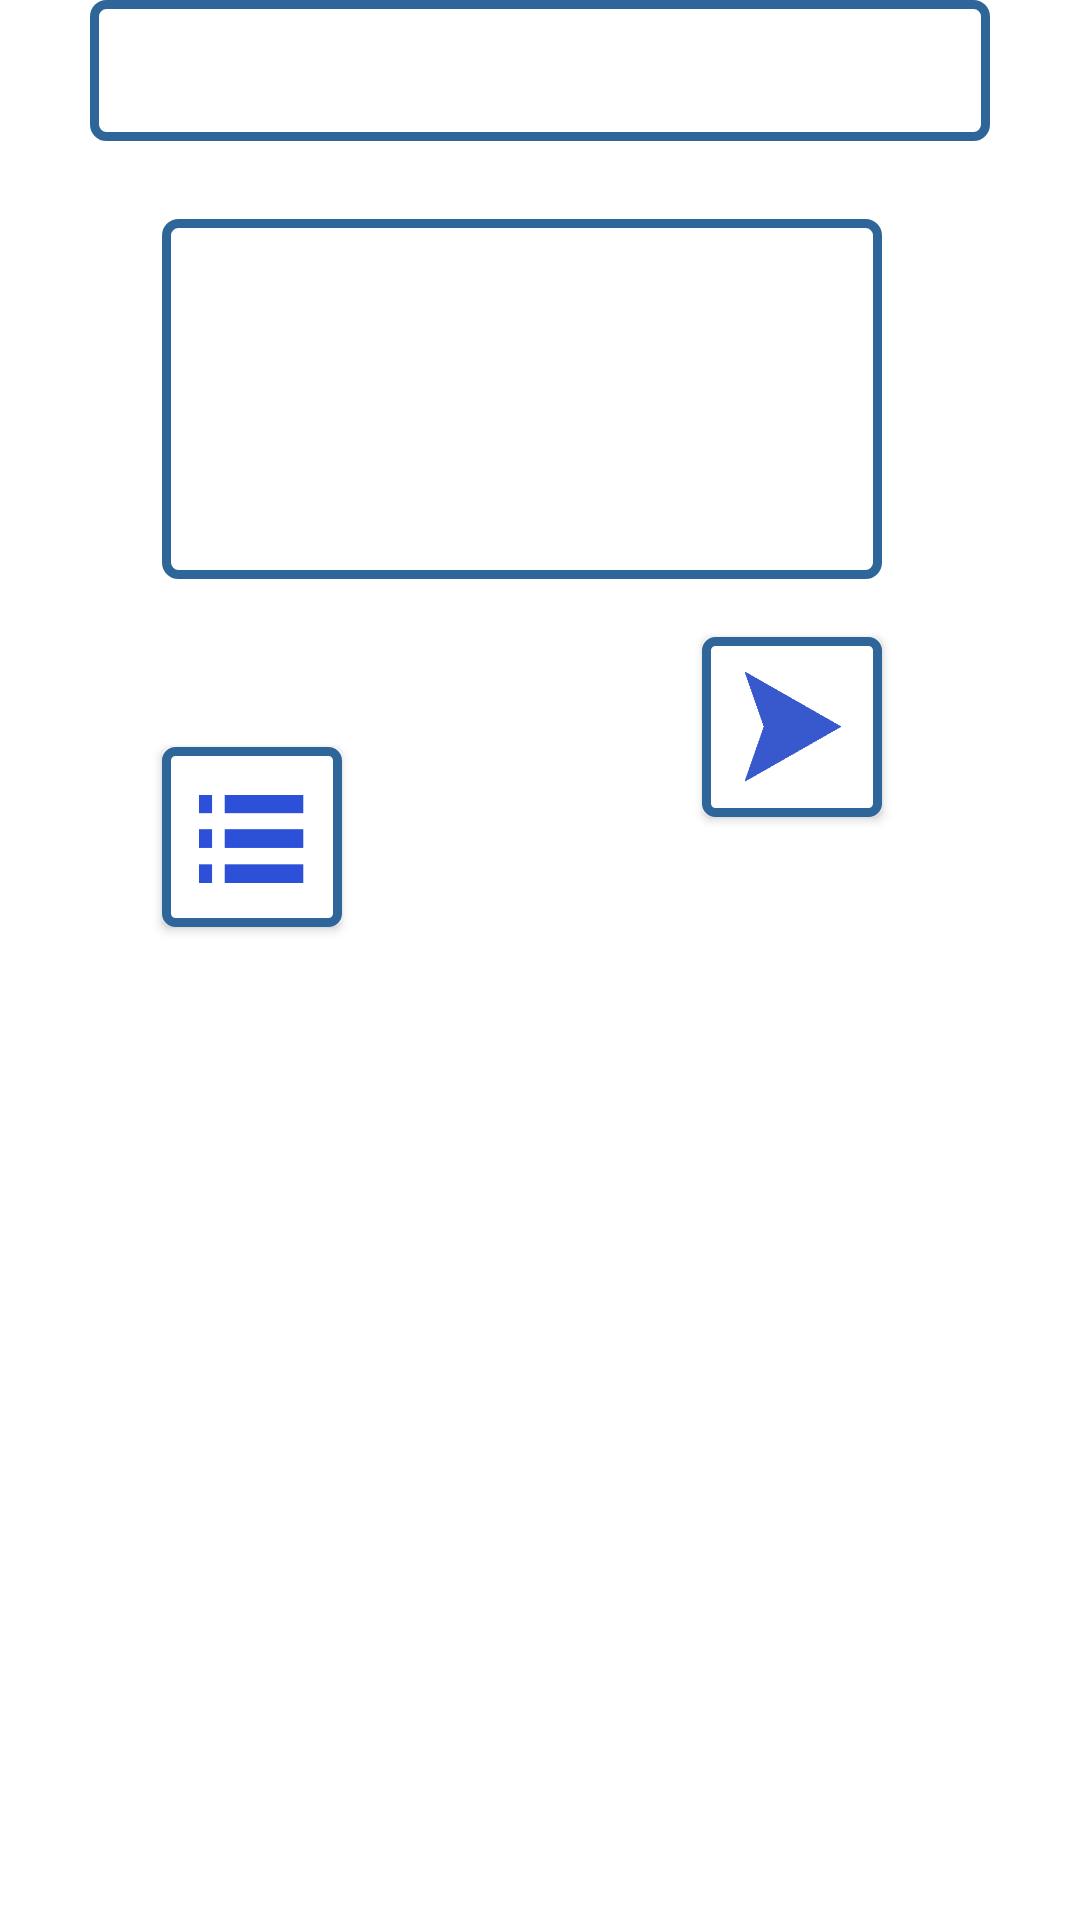

Layout XML and referenced resources for this Android screen:
<!-- AndroidManifest.xml: application theme AppTheme -->
<!-- res/layout/dialog_sonuc.xml -->
<?xml version="1.0" encoding="utf-8"?>
<RelativeLayout xmlns:android="http://schemas.android.com/apk/res/android"
    android:layout_width="fill_parent"
    android:layout_height="fill_parent"
    android:orientation="vertical" >

    <Button
        android:id="@+id/button2"
        android:layout_width="60dp"
        android:layout_height="60dp"
        android:layout_alignBaseline="@+id/button1"
        android:layout_alignBottom="@+id/button1"
        android:layout_alignRight="@+id/go1"
        android:layout_marginRight="36dp"
        android:background="@drawable/blueagain" />

    <TextView
        android:id="@+id/toplam1"
        android:layout_width="240dp"
        android:layout_height="120dp"
        android:layout_alignRight="@+id/button2"
        android:layout_below="@+id/go1"
        android:layout_marginTop="26dp"
        android:background="@drawable/blueframe"
        android:gravity="center"
        android:textColor="#0099FF"
        android:textSize="35sp"
        android:textStyle="bold" />

    <Button
        android:id="@+id/button1"
        android:layout_width="60dp"
        android:layout_height="60dp"
        android:layout_alignLeft="@+id/toplam1"
        android:layout_below="@+id/toplam1"
        android:layout_marginTop="56dp"
        android:background="@drawable/bluemenu" />

    <TextView
        android:id="@+id/go1"
        android:layout_width="300dp"
        android:layout_height="wrap_content"
        android:layout_alignParentTop="true"
        android:layout_centerHorizontal="true"
        android:background="@drawable/blueframe"
        android:gravity="center"
        android:textColor="#0099FF"
        android:textSize="20sp"
        android:textStyle="bold" />

</RelativeLayout>
<!-- resources referenced by this layout -->
<resources>
  <!-- drawable blueagain (drawable) -->
  <?xml version="1.0" encoding="utf-8"?>
  <layer-list xmlns:android="http://schemas.android.com/apk/res/android" >
      <item>
      <shape>
              <solid android:color="#ffffff" />
  
              <stroke android:width="3dp" android:color="#2f6699" />
  
              <corners android:radius="3dp" />
  
              <padding android:bottom="10dp" android:left="10dp" android:right="10dp" android:top="10dp" />
          </shape>
   </item>
      <item android:drawable="@drawable/ok_ileri"></item>
  
  
  </layer-list>
  <!-- drawable blueframe (drawable) -->
  <?xml version="1.0" encoding="utf-8"?>
  <selector xmlns:android="http://schemas.android.com/apk/res/android">
  
      <item android:state_pressed="true"><shape>
              <solid android:color="#ffffff" />
  
              <stroke android:width="3dp" android:color="#2f6699" />
  
              <corners android:radius="3dp" />
  
              <padding android:bottom="10dp" android:left="10dp" android:right="10dp" android:top="10dp" />
          </shape></item>
      <item><shape>
              <solid android:color="#ffffff" />
  
              <stroke android:width="3dp" android:color="#2f6699" />
  
              <corners android:radius="4dp" />
  
              <padding android:bottom="10dp" android:left="10dp" android:right="10dp" android:top="10dp" />
          </shape></item>
  
  </selector>
  <!-- drawable bluemenu (drawable) -->
  <?xml version="1.0" encoding="utf-8"?>
  <layer-list xmlns:android="http://schemas.android.com/apk/res/android" >
      <item>
      <shape>
              <solid android:color="#ffffff" />
  
              <stroke android:width="3dp" android:color="#2f6699" />
  
              <corners android:radius="3dp" />
  
              <padding android:bottom="10dp" android:left="10dp" android:right="10dp" android:top="10dp" />
          </shape>
   </item>
      <item android:drawable="@drawable/menu1"></item>
  
  
  </layer-list>
  <style name="AppTheme" parent="AppBaseTheme">
          
      </style>
  <!-- drawable ok_ileri: png bitmap (drawable-xhdpi, 5672 bytes) -->
  <!-- drawable menu1: png bitmap (drawable-xxhdpi, 3527 bytes) -->
  <style name="AppBaseTheme" parent="android:Theme.Black.NoTitleBar">
          
  
      </style>
</resources>
